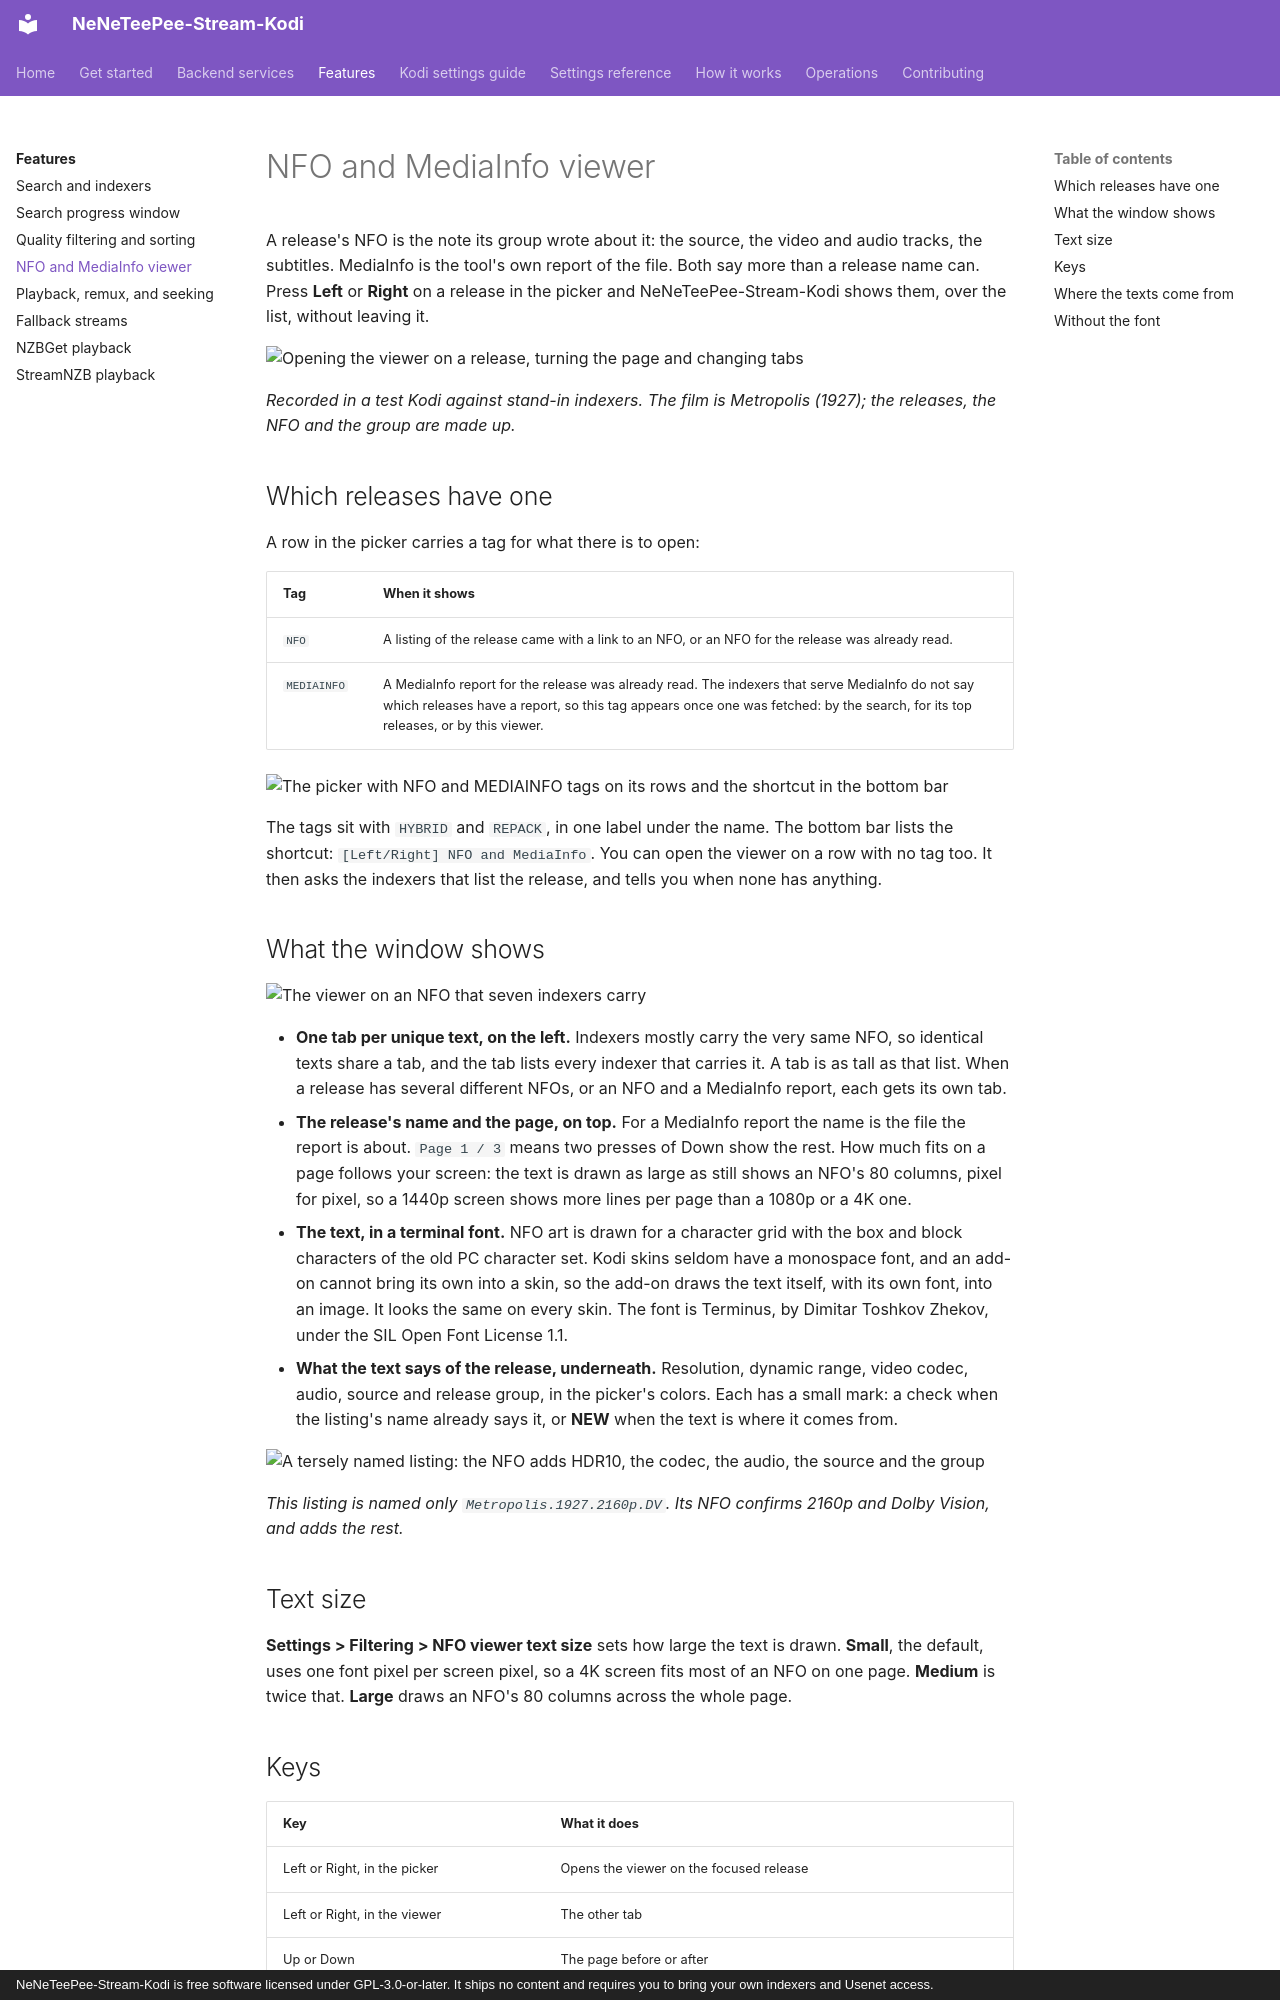

repository: Appz4Fun/NeNeTeePee-Stream-Kodi · page: features/nfo-viewer/index.html · generator: mkdocs · copyright: NeNeTeePee-Stream-Kodi is free software licensed under GPL-3.0-or-later. It ships no content and requires you to bring your own indexers and Usenet access.

# NFO and MediaInfo viewer

A release's NFO is the note its group wrote about it: the source, the video
and audio tracks, the subtitles. MediaInfo is the tool's own report of the
file. Both say more than a release name can. Press **Left** or **Right** on a
release in the picker and NeNeTeePee-Stream-Kodi shows them, over the list,
without leaving it.

![Opening the viewer on a release, turning the page and changing tabs](../images/nfo-viewer.gif)

*Recorded in a test Kodi against stand-in indexers. The film is Metropolis
(1927); the releases, the NFO and the group are made up.*

## Which releases have one

A row in the picker carries a tag for what there is to open:

| Tag | When it shows |
| --- | --- |
| `NFO` | A listing of the release came with a link to an NFO, or an NFO for the release was already read. |
| `MEDIAINFO` | A MediaInfo report for the release was already read. The indexers that serve MediaInfo do not say which releases have a report, so this tag appears once one was fetched: by the search, for its top releases, or by this viewer. |

![The picker with NFO and MEDIAINFO tags on its rows and the shortcut in the bottom bar](../images/picker-nfo-tags.png)

The tags sit with `HYBRID` and `REPACK`, in one label under the name. The
bottom bar lists the shortcut: `[Left/Right] NFO and MediaInfo`. You can open
the viewer on a row with no tag too. It then asks the indexers that list the
release, and tells you when none has anything.

## What the window shows

![The viewer on an NFO that seven indexers carry](../images/nfo-viewer.png)

- **One tab per unique text, on the left.** Indexers mostly carry the very
  same NFO, so identical texts share a tab, and the tab lists every indexer
  that carries it. A tab is as tall as that list. When a release has several
  different NFOs, or an NFO and a MediaInfo report, each gets its own tab.
- **The release's name and the page, on top.** For a MediaInfo report the
  name is the file the report is about. `Page 1 / 3` means two presses of
  Down show the rest. How much fits on a page follows your screen: the text
  is drawn as large as still shows an NFO's 80 columns, pixel for pixel, so a
  1440p screen shows more lines per page than a 1080p or a 4K one.
- **The text, in a terminal font.** NFO art is drawn for a character grid
  with the box and block characters of the old PC character set. Kodi skins
  seldom have a monospace font, and an add-on cannot bring its own into a
  skin, so the add-on draws the text itself, with its own font, into an image.
  It looks the same on every skin. The font is Terminus, by Dimitar
  Toshkov Zhekov, under the SIL Open Font License 1.1.
- **What the text says of the release, underneath.** Resolution, dynamic
  range, video codec, audio, source and release group, in the picker's
  colors. Each has a small mark: a check when the listing's name already
  says it, or **NEW** when the text is where it comes from.

![A tersely named listing: the NFO adds HDR10, the codec, the audio, the source and the group](../images/nfo-viewer-new.png)

*This listing is named only `Metropolis.1927.2160p.DV`. Its NFO confirms
2160p and Dolby Vision, and adds the rest.*

## Text size

**Settings > Filtering > NFO viewer text size** sets how large the text is
drawn. **Small**, the default, uses one font pixel per screen pixel, so a 4K
screen fits most of an NFO on one page. **Medium** is twice that. **Large**
draws an NFO's 80 columns across the whole page.

## Keys

| Key | What it does |
| --- | --- |
| Left or Right, in the picker | Opens the viewer on the focused release |
| Left or Right, in the viewer | The other tab |
| Up or Down | The page before or after |
| Back | Closes the viewer; the picker is where you left it |
